Run: headless pygame with SDL's dummy video driver; simulated clock (each Clock.tick advances the game by its frame time, no real sleeping); random seed 0; keys injected as events and as key.get_pressed() state; no mouse input.
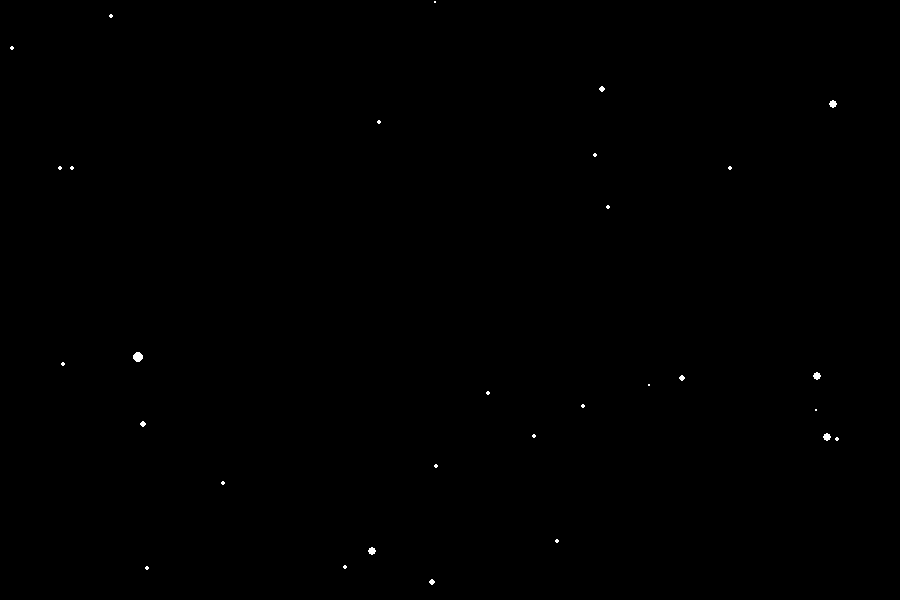
Frame 1 of 4 · flips 1–60 · no input
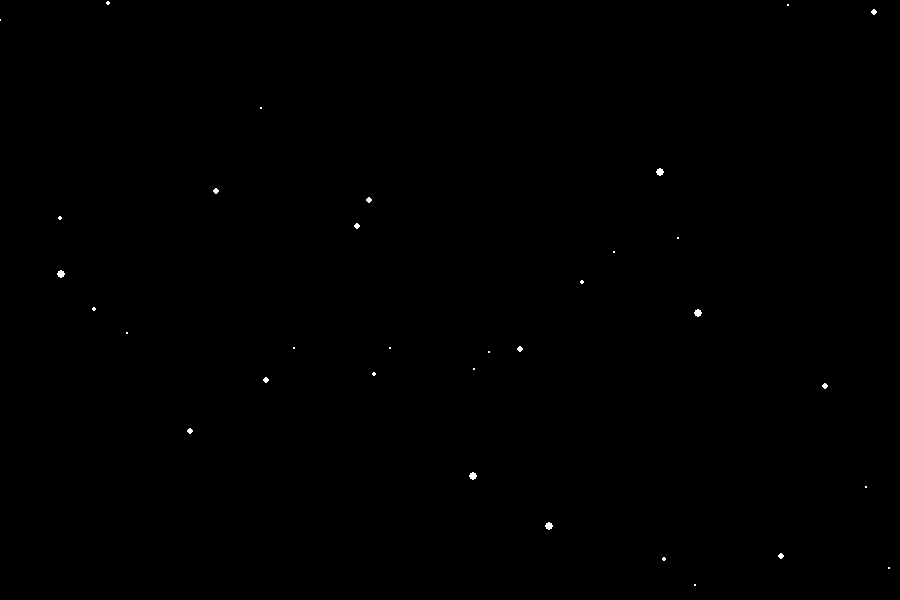
Frame 2 of 4 · flips 61–180 · tapped SPACE, RETURN · held RIGHT (→), D
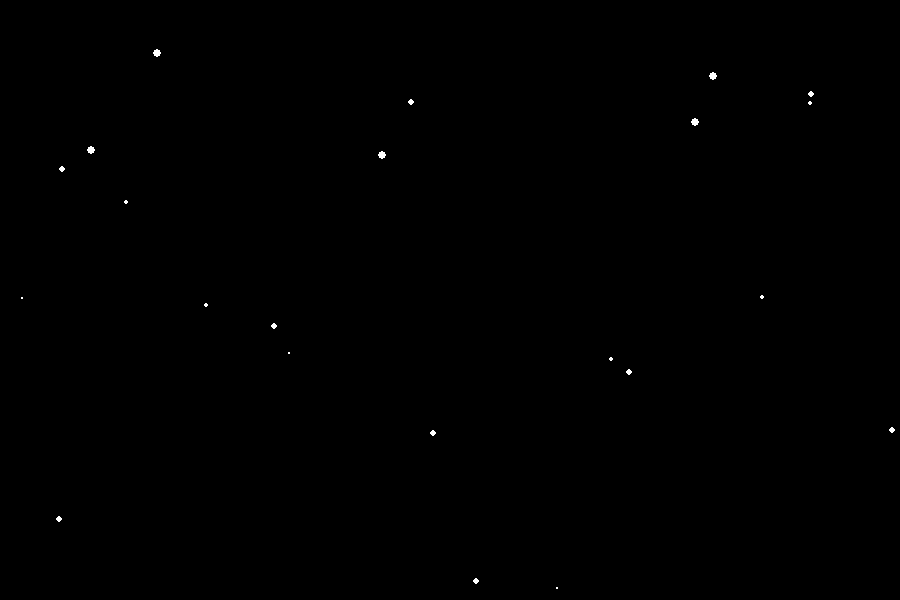
Frame 3 of 4 · flips 181–300 · held DOWN (↓), S
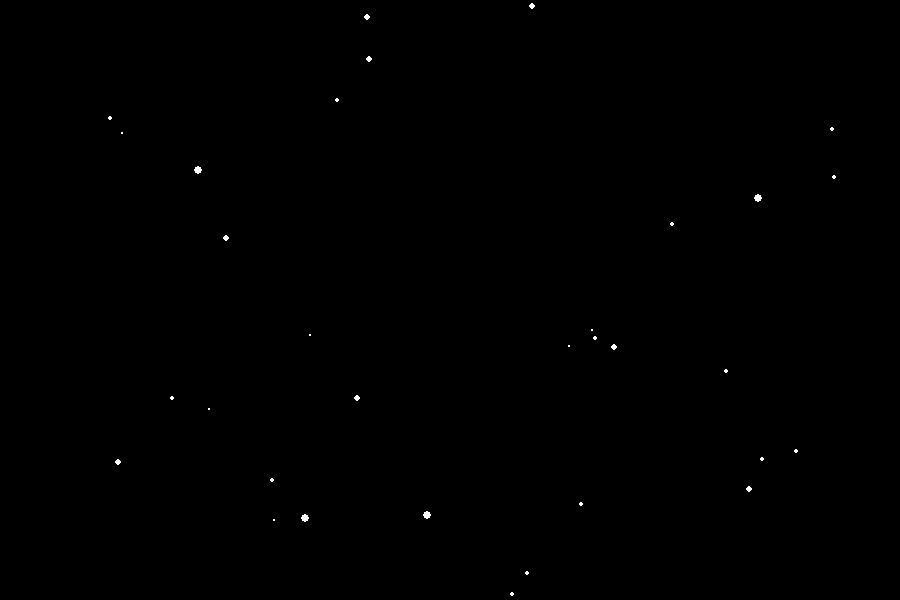
Frame 4 of 4 · flips 301–420 · held LEFT (←), A, UP (↑), W

The pygame program that drew these frames:

import pygame
import time
import random
import sys
from pygame import mixer
pygame.init()

width = 900
height = 600
surf = pygame.display.set_mode((width,height))

def draw_stars():
    class Star:
        def __init__(self):
            self.x = random.randint(-width ,width)
            self.y = random.randint(-height ,height)
            self.z = random.randint(-width ,width)
        
        def draw(self ,win):
            sx = maps((self.x)/self.z,0 ,1 ,0 ,width)
            sy = maps((self.y)/self.z,0 ,1 ,0 ,height)
            r = maps(self.z ,0 ,width ,6 ,0)
            pygame.draw.circle(surf ,('white'), (int(sx+width/2) ,int(sy+height/2)) ,r)
        
        def update(self):
            self.z -= 5
            if self.z < 1:
                self.x = random.randint(-width ,width)
                self.y = random.randint(-height ,height)  
                self.z = random.randint(1 ,width)

    def maps(num ,in_min ,in_max ,out_min ,out_max):
        return (num - in_min) * (out_max - out_min) / (in_max - in_min) + out_min;

    stars = []
    for i in range(500):
        s = Star()
        stars.append(s)   
    
    while True:

        for event in pygame.event.get():
            if event.type == pygame.QUIT:
                pygame.quit()
                sys.exit()
    
        surf.fill((0,0,0))
        for s in stars:
            s.update()
            s.draw(surf)
        pygame.display.flip()

draw_stars()   
